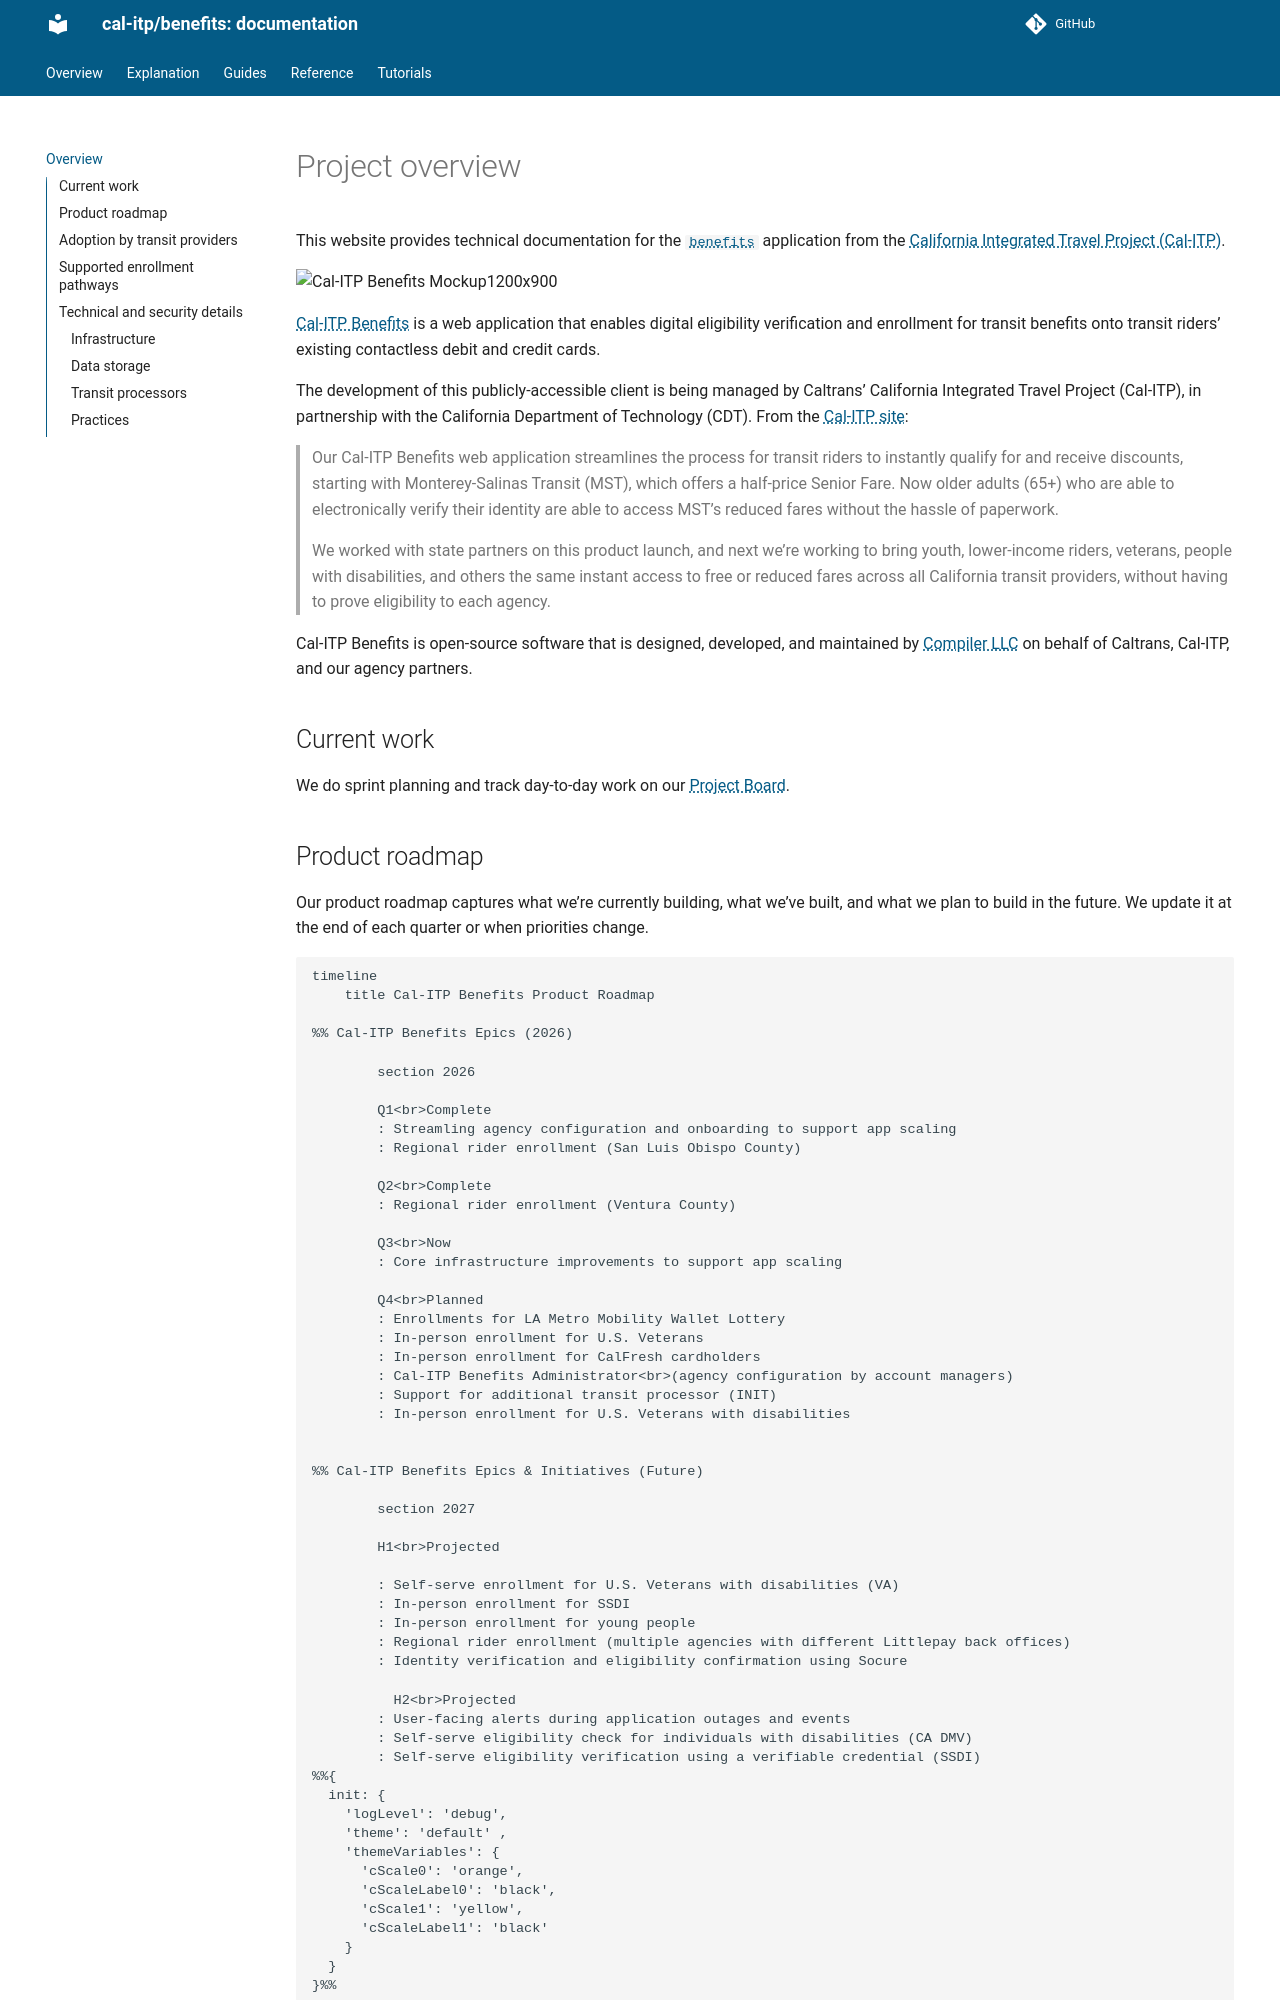

repository: cal-itp/benefits · page: index.html · generator: mkdocs

# Project overview

This website provides technical documentation for the [`benefits`][benefits-repo] application from the
[California Integrated Travel Project (Cal-ITP)][calitp].

![Cal-ITP Benefits Mockup1200x900](https://github.com/user-attachments/assets/d3cc462b-c2f3-42dd-b1f6-5d50c8efea85)

[Cal-ITP Benefits](https://benefits.calitp.org) is a web application that enables digital eligibility verification and enrollment for transit benefits onto transit riders’ existing contactless debit and credit cards.

The development of this publicly-accessible client is being managed by Caltrans' California Integrated Travel Project (Cal-ITP), in partnership with the California Department of Technology (CDT). From the [Cal-ITP site](https://www.calitp.org/):

> Our Cal-ITP Benefits web application streamlines the process for transit riders to instantly qualify for and receive discounts, starting with Monterey-Salinas Transit (MST), which offers a half-price Senior Fare. Now older adults (65+) who are able to electronically verify their identity are able to access MST's reduced fares without the hassle of paperwork.
>
> We worked with state partners on this product launch, and next we're working to bring youth, lower-income riders, veterans, people with disabilities, and others the same instant access to free or reduced fares across all California transit providers, without having to prove eligibility to each agency.

Cal-ITP Benefits is open-source software that is designed, developed, and maintained by <a href="https://compiler.la/" target="_blank">Compiler LLC</a> on behalf of Caltrans, Cal-ITP, and our agency partners.

## Current work

We do sprint planning and track day-to-day work on our [Project Board][board].

## Product roadmap

Our product roadmap captures what we're currently building, what we've built, and what we plan to build in the future. We update it at the end of each quarter or when priorities change.

```mermaid
timeline
    title Cal-ITP Benefits Product Roadmap

%% Cal-ITP Benefits Epics (2026)

        section 2026

        Q1<br>Complete
        : Streamling agency configuration and onboarding to support app scaling
        : Regional rider enrollment (San Luis Obispo County)

        Q2<br>Complete
        : Regional rider enrollment (Ventura County)

        Q3<br>Now
        : Core infrastructure improvements to support app scaling

        Q4<br>Planned
        : Enrollments for LA Metro Mobility Wallet Lottery
        : In-person enrollment for U.S. Veterans
        : In-person enrollment for CalFresh cardholders
        : Cal-ITP Benefits Administrator<br>(agency configuration by account managers)
        : Support for additional transit processor (INIT)
        : In-person enrollment for U.S. Veterans with disabilities


%% Cal-ITP Benefits Epics & Initiatives (Future)

        section 2027

        H1<br>Projected

        : Self-serve enrollment for U.S. Veterans with disabilities (VA)
        : In-person enrollment for SSDI
        : In-person enrollment for young people
        : Regional rider enrollment (multiple agencies with different Littlepay back offices)
        : Identity verification and eligibility confirmation using Socure

          H2<br>Projected
        : User-facing alerts during application outages and events
        : Self-serve eligibility check for individuals with disabilities (CA DMV)
        : Self-serve eligibility verification using a verifiable credential (SSDI)
%%{
  init: {
    'logLevel': 'debug',
    'theme': 'default' ,
    'themeVariables': {
      'cScale0': 'orange',
      'cScaleLabel0': 'black',
      'cScale1': 'yellow',
      'cScaleLabel1': 'black'
    }
  }
}%%
```
